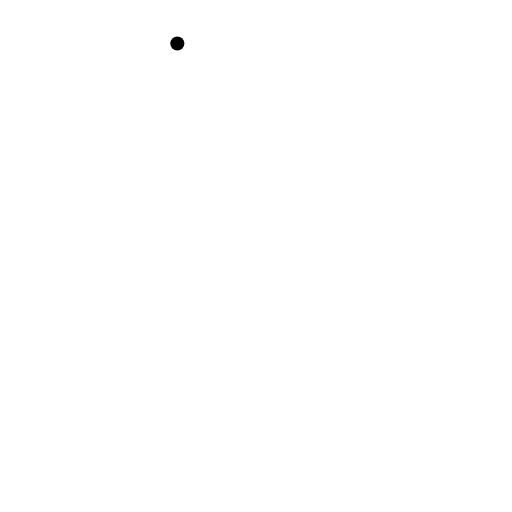
t = 0.00 s
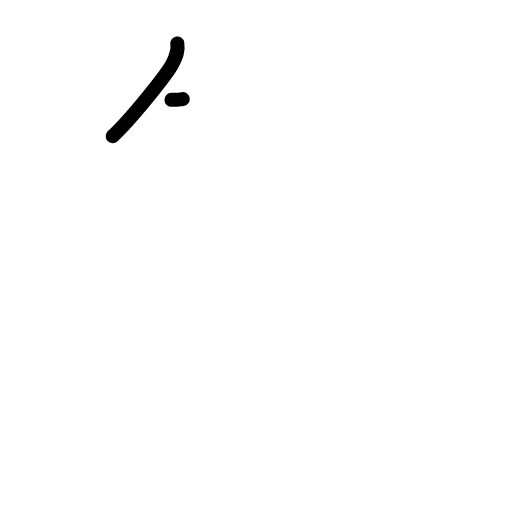
t = 1.17 s
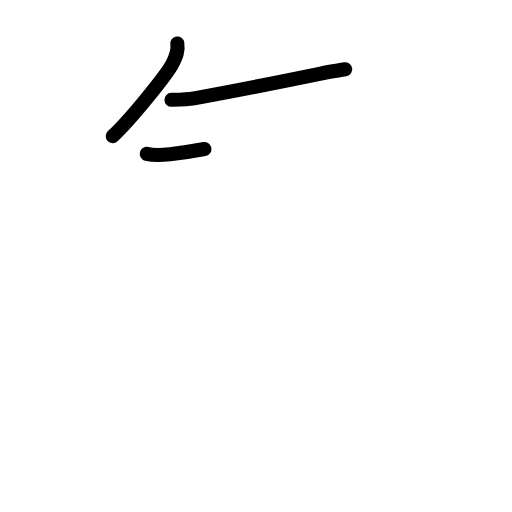
t = 2.42 s
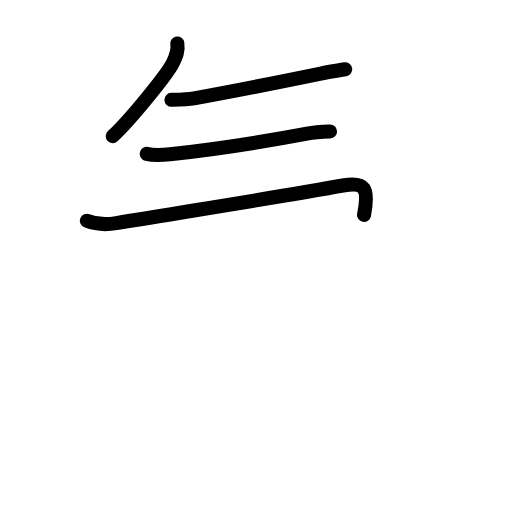
t = 3.60 s
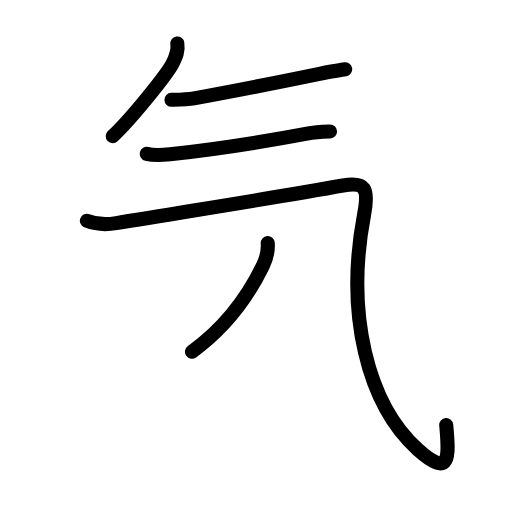
t = 4.75 s
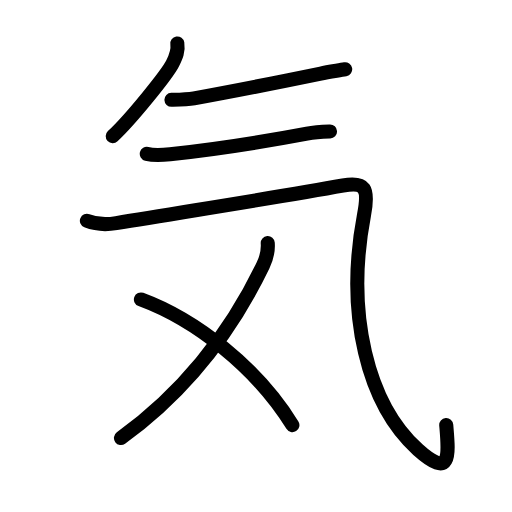
t = 6.00 s

The animated SVG that drew these frames (rendered in a browser with its animation timeline set to each time). Animation: 21 SMIL elements (animate=21); one cycle of 6.00 s.

<?xml version="1.0" encoding="UTF-8"?>
<!--
AniKanjiVG is licensed by CC-BY-SA Paul C. Sommerhoff (https://bitbucket.org/sommerhoff/anikanjivg).
AniKanjiVG uses KanjiVG which is licensed by CC-BY-SA Ulrich Apel (http://kanjivg.tagaini.net).
See also http://creativecommons.org/licenses/by-sa/3.0/
-->
<svg xmlns:kvg='http://kanjivg.tagaini.net' xmlns='http://www.w3.org/2000/svg' width='109' height='109' viewBox='0 0 109 109' style='fill:none;stroke:#000000;stroke-width:3;stroke-linecap:round;stroke-linejoin:round;' id="kvg:kanji_06c17"><g id="kvg:06c17" kvg:element="気"><g id="kvg:06c17-g1" kvg:element="气" kvg:position="kamae" kvg:radical="general" kvg:phon="气"><path id="kvg:06c17-s1" kvg:type="㇒" d="M37.75,9.25c0.25,1.62-0.25,2.75-1,4.25C35.63,15.74,28,25.25,24,29"><animate attributeName="d" begin="0.0s" dur="0.5s" from="M37.75,9.25C37.75,9.25,37.75,9.25,37.75,9.25" to="M37.75,9.25c0.25,1.62-0.25,2.75-1,4.25" />
<animate attributeName="d" begin="0.5s" dur="0.5s" from="M37.75,9.25c0.25,1.62-0.25,2.75-1,4.25c0,0,0,0,0,0,0" to="M37.75,9.25c0.25,1.62-0.25,2.75-1,4.25C35.63,15.74,28,25.25,24,29" />
</path>
<path id="kvg:06c17-s2" kvg:type="㇐" d="M36.5,21.25c1.33-0.03,3.29-0.05,4.8-0.32c9.2-1.68,18.17-3.46,26.98-5.27c1.63-0.33,3.71-0.64,5.21-0.91"><animate attributeName="d" begin="1.0s" dur="0.3333333333333333s" from="M36.5,21.25C36.5,21.25,36.5,21.25,36.5,21.25" to="M36.5,21.25c1.33-0.03,3.29-0.05,4.8-0.32" />
<animate attributeName="d" begin="1.3333333333333333s" dur="0.3333333333333333s" from="M36.5,21.25c1.33-0.03,3.29-0.05,4.8-0.32c0,0,0,0,0,0,0" to="M36.5,21.25c1.33-0.03,3.29-0.05,4.8-0.32c9.2-1.68,18.17-3.46,26.98-5.27" />
<animate attributeName="d" begin="1.6666666666666665s" dur="0.3333333333333333s" from="M36.5,21.25c1.33-0.03,3.29-0.05,4.8-0.32c9.2-1.68,18.17-3.46,26.98-5.27c0,0,0,0,0,0,0" to="M36.5,21.25c1.33-0.03,3.29-0.05,4.8-0.32c9.2-1.68,18.17-3.46,26.98-5.27c1.63-0.33,3.71-0.64,5.21-0.91" />
<animate attributeName="d" begin="0s" dur="1.0s" from="M-100,-100" to="M-100,-100" />
</path>
<path id="kvg:06c17-s3" kvg:type="㇐" d="M31.25,32.75c1.5,0.38,3.3,0.26,4.96,0.08c7.67-0.83,19.54-2.58,29.14-4.39c1.94-0.37,3.64-0.41,4.91-0.45"><animate attributeName="d" begin="2.0s" dur="0.3333333333333333s" from="M31.25,32.75C31.25,32.75,31.25,32.75,31.25,32.75" to="M31.25,32.75c1.5,0.38,3.3,0.26,4.96,0.08" />
<animate attributeName="d" begin="2.3333333333333335s" dur="0.3333333333333333s" from="M31.25,32.75c1.5,0.38,3.3,0.26,4.96,0.08c0,0,0,0,0,0,0" to="M31.25,32.75c1.5,0.38,3.3,0.26,4.96,0.08c7.67-0.83,19.54-2.58,29.14-4.39" />
<animate attributeName="d" begin="2.6666666666666665s" dur="0.3333333333333333s" from="M31.25,32.75c1.5,0.38,3.3,0.26,4.96,0.08c7.67-0.83,19.54-2.58,29.14-4.39c0,0,0,0,0,0,0" to="M31.25,32.75c1.5,0.38,3.3,0.26,4.96,0.08c7.67-0.83,19.54-2.58,29.14-4.39c1.94-0.37,3.64-0.41,4.91-0.45" />
<animate attributeName="d" begin="0s" dur="2.0s" from="M-100,-100" to="M-100,-100" />
</path>
<path id="kvg:06c17-s4" kvg:type="㇈a" d="M18.5,47c1.88,0.75,4,0.88,6.25,0.5c15.08-2.51,35-5.62,48.25-8c4.73-0.85,5.6,0.47,4.5,6.25c-4,21,0.71,40.32,11.5,50c7.25,6.5,6.5,0.75,6-5.25"><animate attributeName="d" begin="3.0s" dur="0.2s" from="M18.5,47C18.5,47,18.5,47,18.5,47" to="M18.5,47c1.88,0.75,4,0.88,6.25,0.5" />
<animate attributeName="d" begin="3.2s" dur="0.2s" from="M18.5,47c1.88,0.75,4,0.88,6.25,0.5c0,0,0,0,0,0,0" to="M18.5,47c1.88,0.75,4,0.88,6.25,0.5c15.08-2.51,35-5.62,48.25-8" />
<animate attributeName="d" begin="3.4s" dur="0.2s" from="M18.5,47c1.88,0.75,4,0.88,6.25,0.5c15.08-2.51,35-5.62,48.25-8c0,0,0,0,0,0,0" to="M18.5,47c1.88,0.75,4,0.88,6.25,0.5c15.08-2.51,35-5.62,48.25-8c4.73-0.85,5.6,0.47,4.5,6.25" />
<animate attributeName="d" begin="3.6s" dur="0.2s" from="M18.5,47c1.88,0.75,4,0.88,6.25,0.5c15.08-2.51,35-5.62,48.25-8c4.73-0.85,5.6,0.47,4.5,6.25c0,0,0,0,0,0,0" to="M18.5,47c1.88,0.75,4,0.88,6.25,0.5c15.08-2.51,35-5.62,48.25-8c4.73-0.85,5.6,0.47,4.5,6.25c-4,21,0.71,40.32,11.5,50" />
<animate attributeName="d" begin="3.8s" dur="0.2s" from="M18.5,47c1.88,0.75,4,0.88,6.25,0.5c15.08-2.51,35-5.62,48.25-8c4.73-0.85,5.6,0.47,4.5,6.25c-4,21,0.71,40.32,11.5,50c0,0,0,0,0,0,0" to="M18.5,47c1.88,0.75,4,0.88,6.25,0.5c15.08-2.51,35-5.62,48.25-8c4.73-0.85,5.6,0.47,4.5,6.25c-4,21,0.71,40.32,11.5,50c7.25,6.5,6.5,0.75,6-5.25" />
<animate attributeName="d" begin="0s" dur="3.0s" from="M-100,-100" to="M-100,-100" />
</path>
</g>
<g id="kvg:06c17-g2" kvg:element="乂"><g id="kvg:06c17-g3" kvg:element="丿"><path id="kvg:06c17-s5" kvg:type="㇒" d="M57,51.75c0.12,1.62-0.17,3.03-1,4.75C49.5,70,40.25,82.75,25.75,93.25"><animate attributeName="d" begin="4.0s" dur="0.5s" from="M57,51.75C57,51.75,57,51.75,57,51.75" to="M57,51.75c0.12,1.62-0.17,3.03-1,4.75" />
<animate attributeName="d" begin="4.5s" dur="0.5s" from="M57,51.75c0.12,1.62-0.17,3.03-1,4.75c0,0,0,0,0,0,0" to="M57,51.75c0.12,1.62-0.17,3.03-1,4.75C49.5,70,40.25,82.75,25.75,93.25" />
<animate attributeName="d" begin="0s" dur="4.0s" from="M-100,-100" to="M-100,-100" />
</path>
</g>
<path id="kvg:06c17-s6" kvg:type="㇔/㇒" d="M30,63.75C41.5,68,54.5,78,62.25,90.5"><animate attributeName="d" begin="5.0s" dur="1.0s" from="M30,63.75C30,63.75,30,63.75,30,63.75" to="M30,63.75C41.5,68,54.5,78,62.25,90.5" />
<animate attributeName="d" begin="0s" dur="5.0s" from="M-100,-100" to="M-100,-100" />
</path>
</g>
</g>
</svg>
